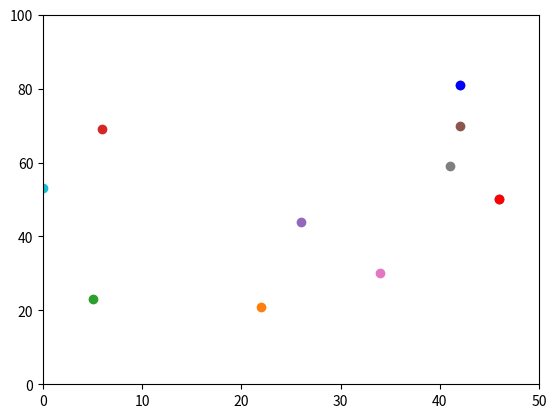

Reproduce this figure in Python.
import operator
import random
import matplotlib.pyplot

agents = [] # Create a new empty list for coordinates. 

num_of_agents = 10
num_of_iterations = 20
rangey = 100
rangex = 50
deltarange = 10

# Populate agents adding agents with random locations
for i in range(num_of_agents):
    agents.append([random.randint(0,rangey),random.randint(0,rangex)])

# Print x, y locations of agents
for i in range(num_of_agents):
    #print(str(i), agents[i][0])
    print("agents[" + str(i) + "] y =", agents[i][0], "x =", agents[i][1])

# Move each agent up to a small (deltarange) random amount in x and y 
# directions. This implements a torus where agents moving off the bottom
# move onto the top and those moving off the left move onto the right and
# vice versa.
for j in range(num_of_iterations):
    for i in range(num_of_agents):
        # Move y
        deltay = random.randint(-deltarange,deltarange)
        #print("deltay ", deltay)
        agents[i][0] = (agents[i][0] + deltay) % rangey
        # Move x
        deltax = random.randint(-deltarange,deltarange)
        #print("deltax ", deltax)
        agents[i][1] = (agents[i][1] + deltax) % rangex

# Print x, y locations
for i in range(num_of_agents):
    #print(str(i), agents[i][0])
    print("agents[" + str(i) + "] y =", agents[i][0], "x =", agents[i][1])

# Calculate distance between agent[0] and agent[1]
distance = ((agents[0][1] - agents[1][1])**2 + (agents[0][0] - agents[1][0])**2)**0.5
print("distance ", distance)

# Print agent with the max x
print(max(agents, key=operator.itemgetter(1)))
# Print agent with the max y
print(max(agents, key=operator.itemgetter(0)))

matplotlib.pyplot.ylim(0, rangey)
matplotlib.pyplot.xlim(0, rangex)
# Plot all agents
for i in range(num_of_agents):
    matplotlib.pyplot.scatter(agents[i][1],agents[i][0])
# Plot agent with the max y blue
m = max(agents, key=operator.itemgetter(0))
matplotlib.pyplot.scatter(m[1],m[0], color='blue')
# Plot agent with the max x red 
# (N.B. This may be the same agentas just plotted in blue!)
m = max(agents, key=operator.itemgetter(1))
matplotlib.pyplot.scatter(m[1],m[0], color='red')
matplotlib.pyplot.show()